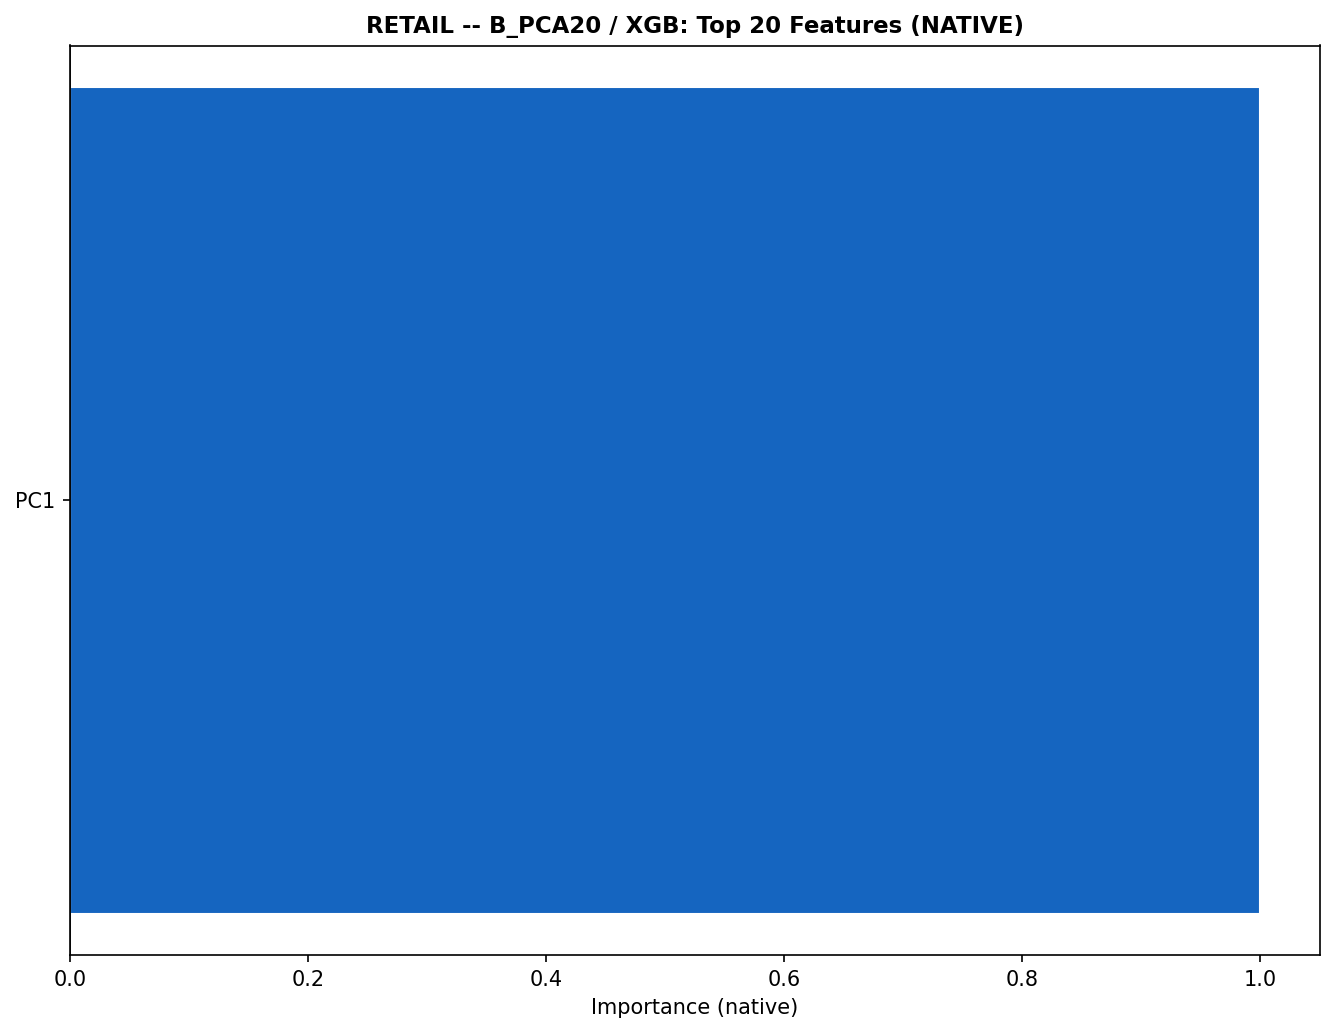

Values plotted in this chart, from the file beside it:
, importance
PC1, 1.0
